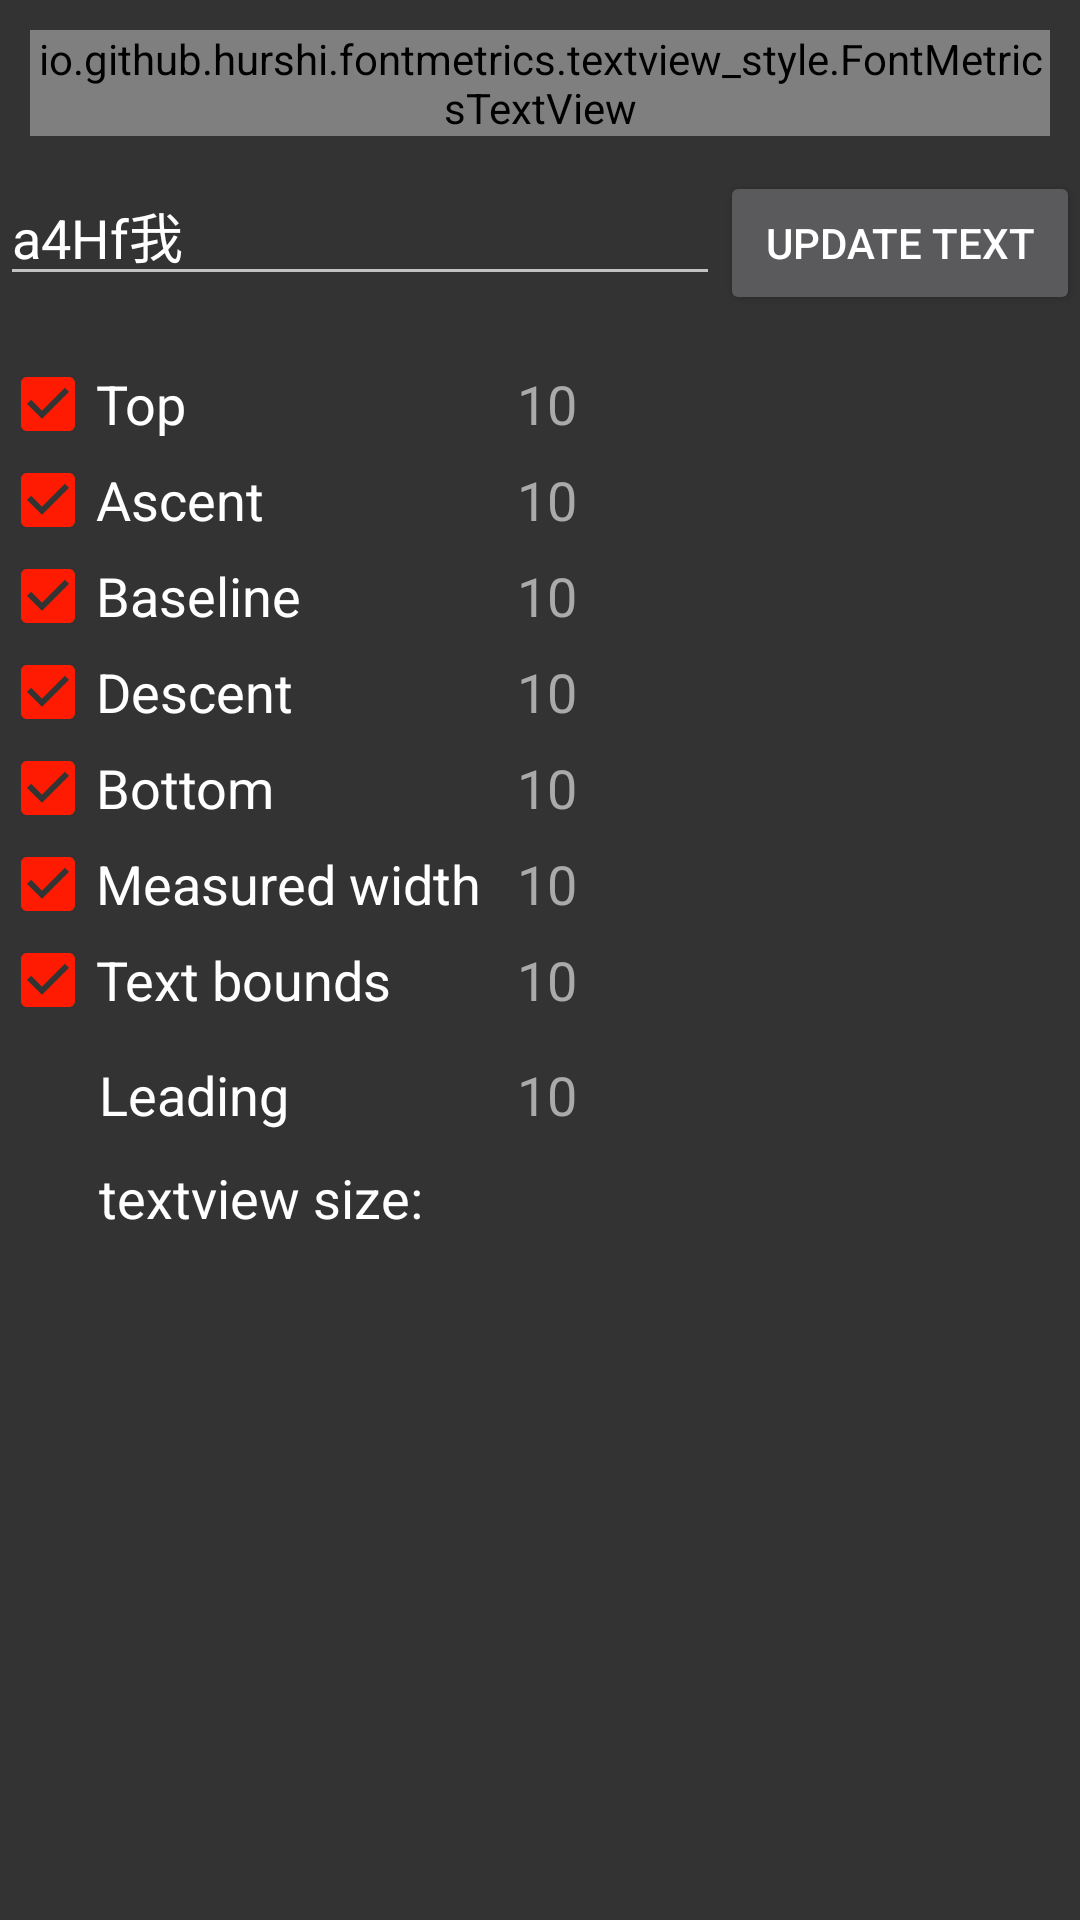

Layout XML and referenced resources for this Android screen:
<!-- AndroidManifest.xml: application theme AppTheme -->
<!-- res/layout/activity_textview.xml -->
<?xml version="1.0" encoding="utf-8"?>
<RelativeLayout
        xmlns:android="http://schemas.android.com/apk/res/android"
        android:id="@+id/activity_main"
        android:layout_width="match_parent"
        android:background="#333"
        android:layout_height="match_parent">

    <RelativeLayout
            android:id="@+id/fontLayout"
            android:layout_width="match_parent"
            android:layout_gravity="center"
            android:padding="10dp"
            android:gravity="center"
            android:layout_height="wrap_content">
        <io.github.example.fontmetrics.textview_style.FontMetricsTextView
                android:id="@+id/myFontMetricsView"
                android:layout_width="wrap_content"
                android:layout_height="wrap_content"
                android:layout_gravity="center"
                android:textSize="110sp"
                android:background="#444"/>
    </RelativeLayout>

    <ScrollView
            android:layout_width="match_parent"
            android:background="#333"
            android:layout_height="match_parent"
            android:layout_below="@id/fontLayout">

        <RelativeLayout
                android:layout_width="match_parent"
                android:layout_height="match_parent">

            <LinearLayout
                    android:id="@+id/contentLayout"
                    android:layout_width="match_parent"
                    android:layout_height="wrap_content"
                    android:orientation="horizontal">

                <EditText
                        android:id="@+id/etTextString"
                        android:layout_width="0dp"
                        android:layout_height="wrap_content"
                        android:layout_marginBottom="20dp"
                        android:layout_weight="0.5"
                        android:hint="input text"
                        android:text="a4Hf我"/>

                <Button
                        android:id="@+id/updateButton"
                        android:layout_width="0dp"
                        android:layout_height="wrap_content"
                        android:layout_weight="0.25"
                        android:text="Update text"/>
            </LinearLayout>


            <CheckBox
                    android:id="@+id/cbTop"
                    android:layout_width="wrap_content"
                    android:layout_height="wrap_content"
                    android:layout_below="@id/contentLayout"
                    android:checked="true"
                    android:theme="@style/Theme.AppCompat.CheckboxTop"
                    android:text="Top"
                    android:textAppearance="?android:attr/textAppearanceMedium"/>

            <TextView
                    android:id="@+id/tvTop"
                    android:layout_width="wrap_content"
                    android:layout_height="wrap_content"
                    android:layout_alignBaseline="@id/cbTop"
                    android:layout_marginLeft="110dp"
                    android:layout_toRightOf="@id/cbTop"
                    android:text="10"
                    android:textAppearance="?android:attr/textAppearanceMedium"
                    android:textColor="@android:color/darker_gray"/>

            <CheckBox
                    android:id="@+id/cbAscent"
                    android:layout_width="wrap_content"
                    android:layout_height="wrap_content"
                    android:layout_below="@id/cbTop"
                    android:checked="true"
                    android:text="Ascent"
                    android:textAppearance="?android:attr/textAppearanceMedium"
                    android:theme="@style/Theme.AppCompat.CheckBoxAscent"/>

            <TextView
                    android:id="@+id/tvAscent"
                    android:layout_width="wrap_content"
                    android:layout_height="wrap_content"
                    android:layout_alignBaseline="@id/cbAscent"
                    android:layout_marginLeft="110dp"
                    android:layout_toRightOf="@id/cbTop"
                    android:text="10"
                    android:textAppearance="?android:attr/textAppearanceMedium"
                    android:textColor="@android:color/darker_gray"/>

            <CheckBox
                    android:id="@+id/cbBaseline"
                    android:layout_width="wrap_content"
                    android:layout_height="wrap_content"
                    android:layout_below="@id/cbAscent"
                    android:checked="true"
                    android:text="Baseline"
                    android:textAppearance="?android:attr/textAppearanceMedium"
                    android:theme="@style/Theme.AppCompat.CheckboxBaseline"/>

            <TextView
                    android:id="@+id/tvBaseline"
                    android:layout_width="wrap_content"
                    android:layout_height="wrap_content"
                    android:layout_alignBaseline="@id/cbBaseline"
                    android:layout_marginLeft="110dp"
                    android:layout_toRightOf="@id/cbTop"
                    android:text="10"
                    android:textAppearance="?android:attr/textAppearanceMedium"
                    android:textColor="@android:color/darker_gray"/>

            <CheckBox
                    android:id="@+id/cbDescent"

                    android:layout_width="wrap_content"
                    android:layout_height="wrap_content"
                    android:layout_below="@id/cbBaseline"
                    android:checked="true"
                    android:text="Descent"
                    android:textAppearance="?android:attr/textAppearanceMedium"
                    android:theme="@style/Theme.AppCompat.CheckboxDescent"/>

            <TextView
                    android:id="@+id/tvDescent"
                    android:layout_width="wrap_content"
                    android:layout_height="wrap_content"
                    android:layout_alignBaseline="@id/cbDescent"
                    android:layout_marginLeft="110dp"
                    android:layout_toRightOf="@id/cbTop"
                    android:text="10"
                    android:textAppearance="?android:attr/textAppearanceMedium"
                    android:textColor="@android:color/darker_gray"/>

            <CheckBox
                    android:id="@+id/cbBottom"
                    android:theme="@style/Theme.AppCompat.CheckboxBottom"
                    android:layout_width="wrap_content"
                    android:layout_height="wrap_content"
                    android:layout_below="@id/cbDescent"
                    android:checked="true"
                    android:text="Bottom"
                    android:textAppearance="?android:attr/textAppearanceMedium"/>

            <TextView
                    android:id="@+id/tvBottom"
                    android:layout_width="wrap_content"
                    android:layout_height="wrap_content"
                    android:layout_alignBaseline="@id/cbBottom"
                    android:layout_marginLeft="110dp"
                    android:layout_toRightOf="@id/cbTop"
                    android:text="10"
                    android:textAppearance="?android:attr/textAppearanceMedium"
                    android:textColor="@android:color/darker_gray"/>

            <CheckBox
                    android:id="@+id/cbWidth"
                    android:theme="@style/Theme.AppCompat.MeasuerdWidth"
                    android:layout_width="wrap_content"
                    android:layout_height="wrap_content"
                    android:layout_below="@id/cbBottom"
                    android:checked="true"
                    android:text="Measured width"
                    android:textAppearance="?android:attr/textAppearanceMedium"/>

            <TextView
                    android:id="@+id/tvWidth"
                    android:layout_width="wrap_content"
                    android:layout_height="wrap_content"
                    android:layout_alignBaseline="@id/cbWidth"
                    android:layout_marginLeft="110dp"
                    android:layout_toRightOf="@id/cbTop"
                    android:text="10"
                    android:textAppearance="?android:attr/textAppearanceMedium"
                    android:textColor="@android:color/darker_gray"/>

            <CheckBox
                    android:id="@+id/cbTextBounds"
                    android:theme="@style/Theme.AppCompat.TextBounds"
                    android:layout_width="wrap_content"
                    android:layout_height="wrap_content"
                    android:layout_below="@id/cbWidth"
                    android:checked="true"
                    android:text="Text bounds"
                    android:textAppearance="?android:attr/textAppearanceMedium"/>

            <TextView
                    android:id="@+id/tvTextBounds"
                    android:layout_width="wrap_content"
                    android:layout_height="wrap_content"
                    android:layout_alignBaseline="@id/cbTextBounds"
                    android:layout_marginLeft="110dp"
                    android:layout_toRightOf="@id/cbTop"
                    android:text="10"
                    android:textAppearance="?android:attr/textAppearanceMedium"
                    android:textColor="@android:color/darker_gray"/>

            <TextView
                    android:id="@+id/tvLeadingLabel"
                    android:layout_width="wrap_content"
                    android:layout_height="wrap_content"
                    android:layout_below="@id/cbTextBounds"
                    android:layout_marginLeft="33dp"
                    android:layout_marginTop="10dp"
                    android:text="Leading"
                    android:textAppearance="?android:attr/textAppearanceMedium"
                    android:textColor="@android:color/white"/>

            <TextView
                    android:id="@+id/tvLeadingValue"
                    android:layout_width="wrap_content"
                    android:layout_height="wrap_content"
                    android:layout_alignBaseline="@id/tvLeadingLabel"
                    android:layout_marginLeft="110dp"
                    android:layout_toRightOf="@id/cbTop"
                    android:text="10"
                    android:textAppearance="?android:attr/textAppearanceMedium"
                    android:textColor="@android:color/darker_gray"/>

            <TextView
                    android:id="@+id/tvSizeLabel"
                    android:layout_width="wrap_content"
                    android:layout_height="wrap_content"
                    android:layout_below="@id/tvLeadingLabel"
                    android:layout_marginLeft="33dp"
                    android:layout_marginTop="10dp"
                    android:text="textview size:"
                    android:textAppearance="?android:attr/textAppearanceMedium"
                    android:textColor="@android:color/white"/>
        </RelativeLayout>


    </ScrollView>


</RelativeLayout>
<!-- resources referenced by this layout -->
<resources>
  <style name="Theme.AppCompat.CheckBoxAscent">
          <item name="colorControlActivated">@color/ascent</item>
      </style>
  <style name="Theme.AppCompat.CheckboxBaseline">
          <item name="colorControlActivated">@color/baseline</item>
      </style>
  <style name="Theme.AppCompat.CheckboxBottom">
          <item name="colorControlActivated">@color/bottom</item>
      </style>
  <style name="Theme.AppCompat.CheckboxDescent">
          <item name="colorControlActivated">@color/descent</item>
      </style>
  <style name="Theme.AppCompat.CheckboxTop">
          <item name="colorControlActivated">@color/top</item>
      </style>
  <style name="Theme.AppCompat.MeasuerdWidth">
          <item name="colorControlActivated">@color/measured_width</item>
      </style>
  <style name="Theme.AppCompat.TextBounds">
          <item name="colorControlActivated">@color/text_bounds</item>
      </style>
  <style name="AppTheme" parent="Theme.AppCompat">
          
          <item name="colorPrimary">@color/colorPrimary</item>
          <item name="colorPrimaryDark">@color/colorPrimaryDark</item>
          <item name="colorAccent">@color/colorAccent</item>
      </style>
  <color name="ascent">#21ff12</color>
  <color name="baseline">#fff</color>
  <color name="bottom">#ff0</color>
  <color name="descent">#f0f</color>
  <color name="top">#ff1b01</color>
  <color name="measured_width">#000</color>
  <color name="text_bounds">#0ff</color>
  <color name="colorPrimary">#008577</color>
  <color name="colorPrimaryDark">#00574B</color>
  <color name="colorAccent">#D81B60</color>
</resources>
